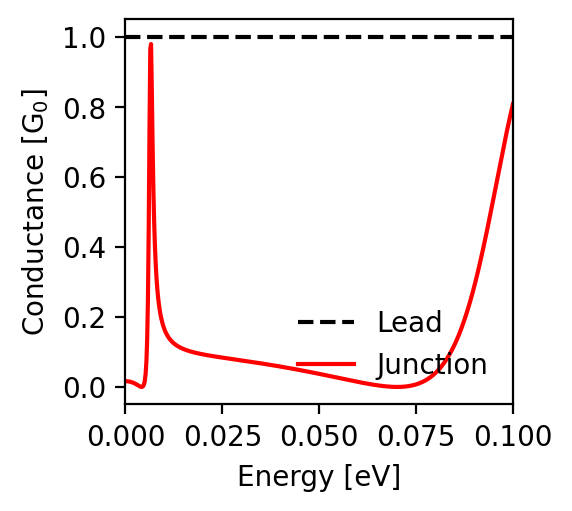

Values plotted in this chart, from the file beside it:
energy; conductance_lead; conductance_junction
-0.1; 1.0; 0.808
-0.0998; 1.0; 0.799
-0.0996; 1.0; 0.79
-0.0994; 1.0; 0.78
-0.0992; 1.0; 0.77
-0.099; 1.0; 0.76
-0.0988; 1.0; 0.75
-0.0986; 1.0; 0.74
-0.0984; 1.0; 0.729
-0.0982; 1.0; 0.719
-0.098; 1.0; 0.708
-0.0978; 1.0; 0.698
-0.0976; 1.0; 0.687
-0.0974; 1.0; 0.676
-0.0972; 1.0; 0.665
-0.097; 1.0; 0.654
-0.0968; 1.0; 0.643
-0.0966; 1.0; 0.631
-0.0964; 1.0; 0.62
-0.0962; 1.0; 0.609
-0.096; 1.0; 0.598
-0.0958; 1.0; 0.586
-0.0956; 1.0; 0.575
-0.0954; 1.0; 0.564
-0.0952; 1.0; 0.552
-0.095; 1.0; 0.541
-0.0948; 1.0; 0.53
-0.0946; 1.0; 0.519
-0.0944; 1.0; 0.507
-0.0942; 1.0; 0.496
-0.094; 1.0; 0.485
-0.0938; 1.0; 0.474
-0.0936; 1.0; 0.463
-0.0934; 1.0; 0.453
-0.0932; 1.0; 0.442
-0.093; 1.0; 0.431
-0.0928; 1.0; 0.421
-0.0926; 1.0; 0.41
-0.0924; 1.0; 0.4
-0.0922; 1.0; 0.39
-0.092; 1.0; 0.38
-0.0918; 1.0; 0.37
-0.0916; 1.0; 0.36
-0.0914; 1.0; 0.35
-0.0912; 1.0; 0.341
-0.091; 1.0; 0.332
-0.0908; 1.0; 0.322
-0.0906; 1.0; 0.313
-0.0904; 1.0; 0.304
-0.0902; 1.0; 0.296
-0.09; 1.0; 0.287
-0.0898; 1.0; 0.279
-0.0896; 1.0; 0.27
-0.0894; 1.0; 0.262
-0.0892; 1.0; 0.254
-0.089; 1.0; 0.246
-0.0888; 1.0; 0.239
-0.0886; 1.0; 0.231
-0.0884; 1.0; 0.224
-0.0882; 1.0; 0.217
... 941 more rows
